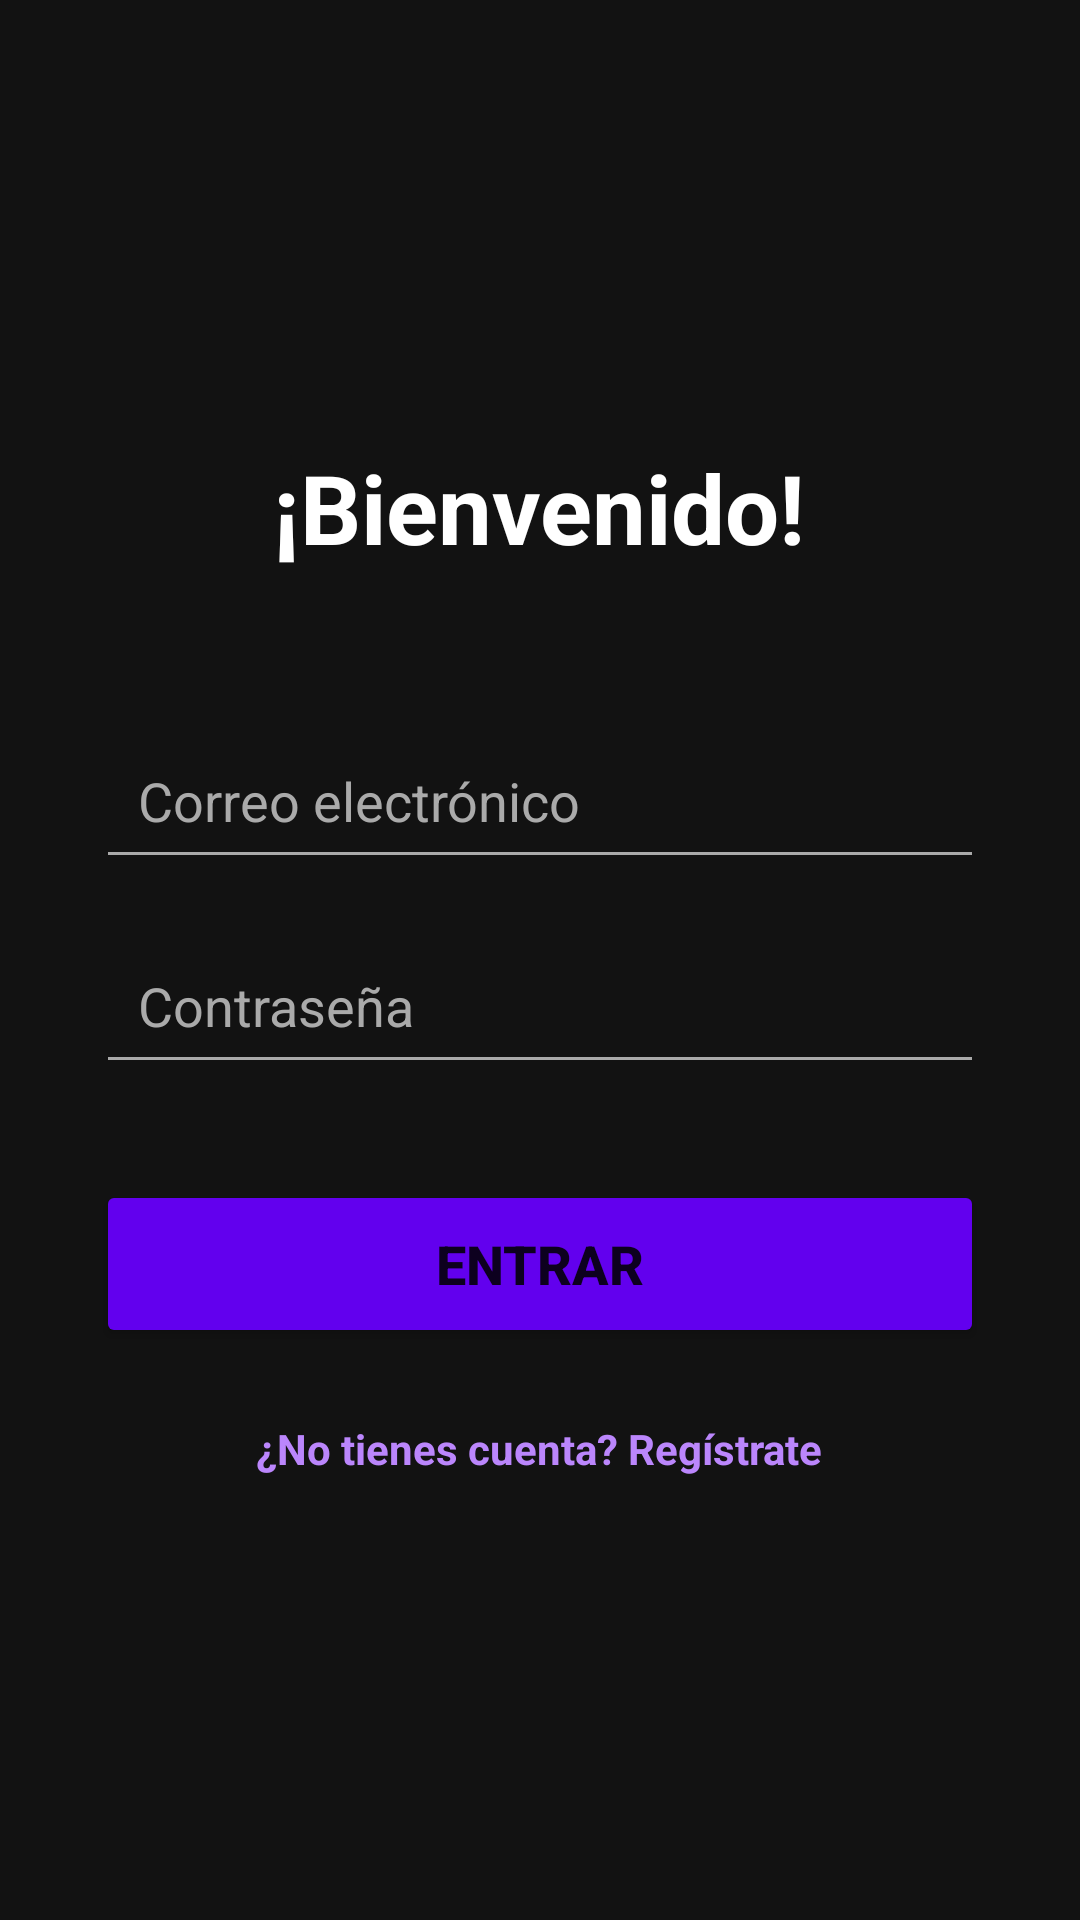

Reconstruct the res/layout file that produces this screen, plus the resources it refers to.
<!-- AndroidManifest.xml: application theme Theme.FindMe -->
<!-- res/layout/activity_login.xml -->
<?xml version="1.0" encoding="utf-8"?>
<LinearLayout xmlns:android="http://schemas.android.com/apk/res/android"
    android:layout_width="match_parent"
    android:layout_height="match_parent"
    android:orientation="vertical"
    android:padding="32dp"
    android:gravity="center"
    android:background="#121212">

    <TextView
        android:layout_width="wrap_content"
        android:layout_height="wrap_content"
        android:text="¡Bienvenido!"
        android:textSize="32sp"
        android:textStyle="bold"
        android:textColor="#FFFFFF"
        android:layout_marginBottom="50dp"/>

    <EditText
        android:id="@+id/etEmail"
        android:layout_width="match_parent"
        android:layout_height="wrap_content"
        android:hint="Correo electrónico"
        android:textColor="#FFFFFF"
        android:textColorHint="#AAAAAA"
        android:backgroundTint="#AAAAAA"
        android:padding="14dp"
        android:layout_marginBottom="16dp"
        style="@android:style/Widget.EditText"/>

    <EditText
        android:id="@+id/etPassword"
        android:layout_width="match_parent"
        android:layout_height="wrap_content"
        android:hint="Contraseña"
        android:textColor="#FFFFFF"
        android:textColorHint="#AAAAAA"
        android:backgroundTint="#AAAAAA"
        android:inputType="textPassword"
        android:padding="14dp"
        android:layout_marginBottom="32dp"/>

    <Button
        android:id="@+id/btnLogin"
        android:layout_width="match_parent"
        android:layout_height="56dp"
        android:text="ENTRAR"
        android:textSize="18sp"
        android:textStyle="bold"
        android:backgroundTint="#6200EE"/>

    <TextView
        android:id="@+id/tvRegistrarse"
        android:layout_width="wrap_content"
        android:layout_height="wrap_content"
        android:text="¿No tienes cuenta? Regístrate"
        android:textColor="#BB86FC"
        android:textStyle="bold"
        android:layout_marginTop="24dp"/>
</LinearLayout>
<!-- resources referenced by this layout -->
<resources>
  <style name="Theme.FindMe" parent="Base.Theme.FindMe" />
  <style name="Base.Theme.FindMe" parent="Theme.MaterialComponents.DayNight.NoActionBar">
  
          
          <item name="materialThemeOverlay">@style/ThemeOverlay.Material3</item>
  
          <item name="colorPrimary">#6200EE</item>
          <item name="colorPrimaryVariant">#3700B3</item>
          <item name="colorOnPrimary">#FFFFFF</item>
          <item name="colorSecondary">#03DAC6</item>
          <item name="colorSecondaryVariant">#018786</item>
          <item name="colorOnSecondary">#000000</item>
  
          <item name="android:statusBarColor">#3700B3</item>
          <item name="android:windowLightStatusBar">false</item>
      </style>
</resources>
